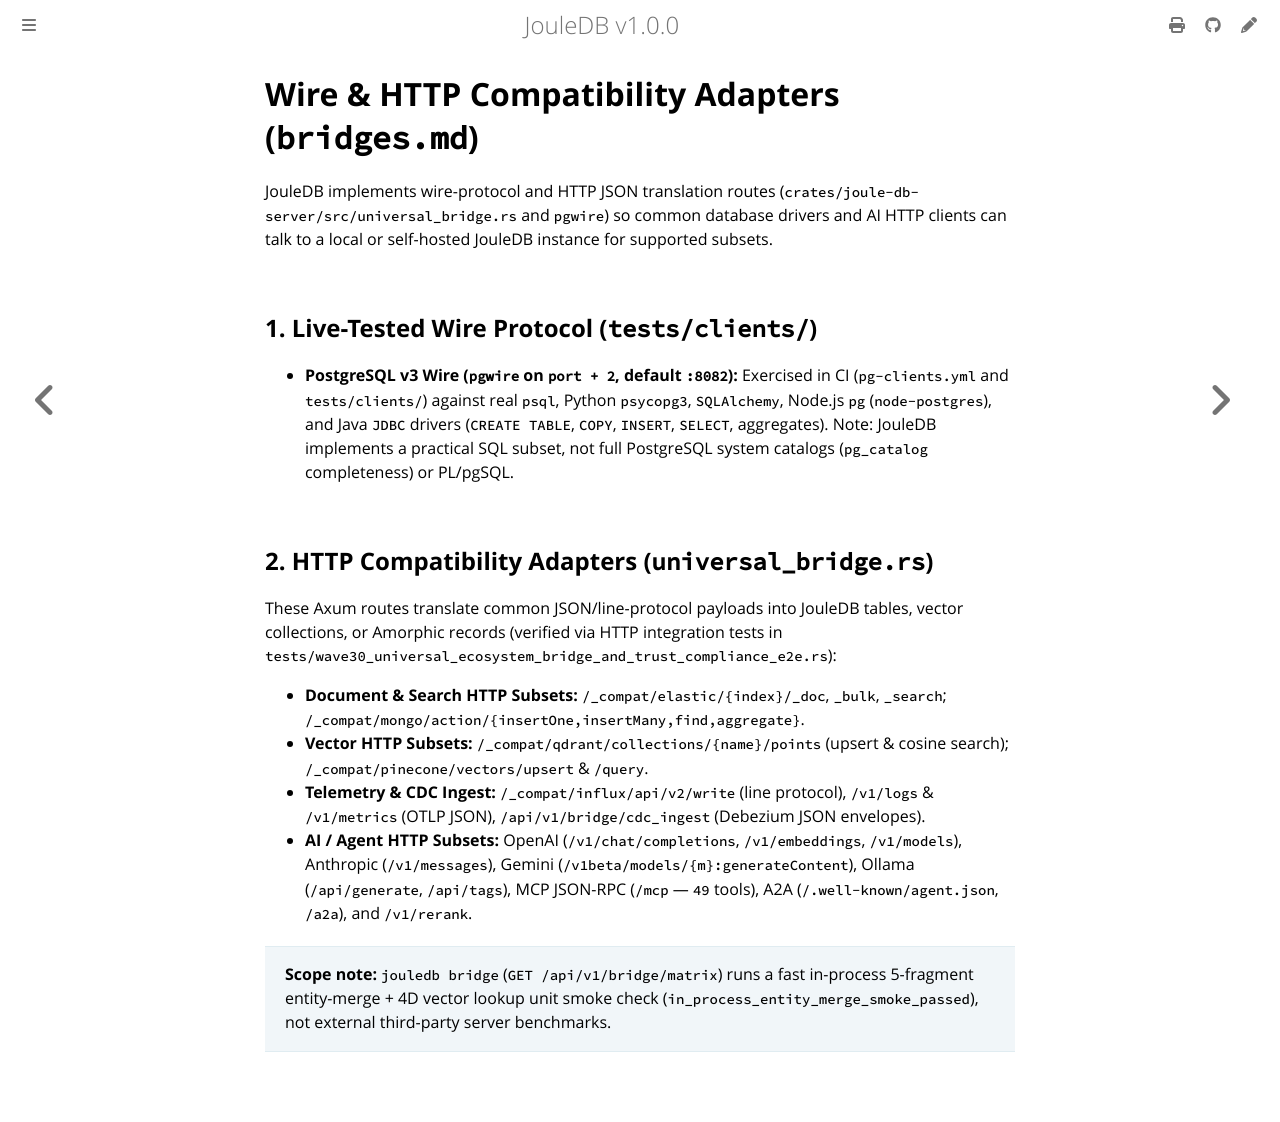

repository: openIE-dev/jouledb · page: bridges.html · generator: mdbook

# Wire & HTTP Compatibility Adapters (`bridges.md`)

JouleDB implements wire-protocol and HTTP JSON translation routes (`crates/joule-db-server/src/universal_bridge.rs` and `pgwire`) so common database drivers and AI HTTP clients can talk to a local or self-hosted JouleDB instance for supported subsets.

## 1. Live-Tested Wire Protocol (`tests/clients/`)

- **PostgreSQL v3 Wire (`pgwire` on `port + 2`, default `:8082`):** Exercised in CI (`pg-clients.yml` and `tests/clients/`) against real `psql`, Python `psycopg3`, `SQLAlchemy`, Node.js `pg` (`node-postgres`), and Java `JDBC` drivers (`CREATE TABLE`, `COPY`, `INSERT`, `SELECT`, aggregates). Note: JouleDB implements a practical SQL subset, not full PostgreSQL system catalogs (`pg_catalog` completeness) or PL/pgSQL.

## 2. HTTP Compatibility Adapters (`universal_bridge.rs`)

These Axum routes translate common JSON/line-protocol payloads into JouleDB tables, vector collections, or Amorphic records (verified via HTTP integration tests in `tests/wave30_universal_ecosystem_bridge_and_trust_compliance_e2e.rs`):

- **Document & Search HTTP Subsets:** `/_compat/elastic/{index}/_doc`, `_bulk`, `_search`; `/_compat/mongo/action/{insertOne,insertMany,find,aggregate}`.
- **Vector HTTP Subsets:** `/_compat/qdrant/collections/{name}/points` (upsert & cosine search); `/_compat/pinecone/vectors/upsert` & `/query`.
- **Telemetry & CDC Ingest:** `/_compat/influx/api/v2/write` (line protocol), `/v1/logs` & `/v1/metrics` (OTLP JSON), `/api/v1/bridge/cdc_ingest` (Debezium JSON envelopes).
- **AI / Agent HTTP Subsets:** OpenAI (`/v1/chat/completions`, `/v1/embeddings`, `/v1/models`), Anthropic (`/v1/messages`), Gemini (`/v1beta/models/{m}:generateContent`), Ollama (`/api/generate`, `/api/tags`), MCP JSON-RPC (`/mcp` — `49` tools), A2A (`/.well-known/agent.json`, `/a2a`), and `/v1/rerank`.

> **Scope note:** `jouledb bridge` (`GET /api/v1/bridge/matrix`) runs a fast in-process 5-fragment entity-merge + 4D vector lookup unit smoke check (`in_process_entity_merge_smoke_passed`), not external third-party server benchmarks.
